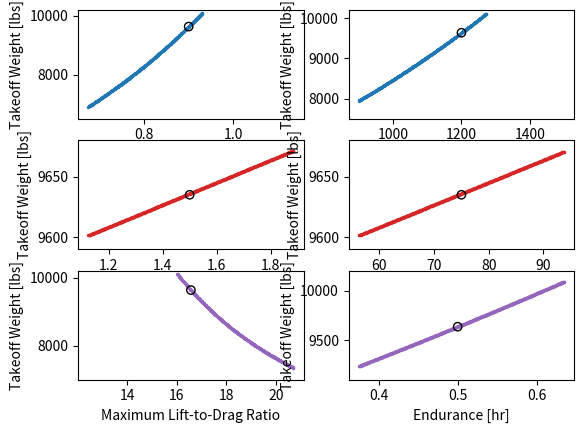

This chart was generated by the following Python code:
import numpy as np
import math
import matplotlib.pyplot as plt
from scipy.optimize import fsolve


def takeoffWeight(SFC_subsonic, SFC_supersonic, R_subsonic, R_supersonic, L2D_max, E):
    # SFC values in 1/hr units
    # L2D is unitless
    # ranges are in mi
    # endurance is in hr
    # ~~~~~~~~~~~~~~~~~~~~~~~~~~
    # guess W_0
    W_guess = 7000  # in lbs from the Talon T-38

    # ~~~~~~~~~~~~~~~~~~~~~~~~~~
    # basic parameters:
    # SUBSONIC:
    # subsonic cruise velocity
    V_c = 600  # mph
    # max lift to drag ratio
    # cruise lift to drag ratio
    L2D_cruise = 0.866 * L2D_max
    L2D_loiter = L2D_max

    # SUPERSONIC:
    # supersonic cruise velocity
    cruise = 50000  # ft
    ceiling = 55000  # ft
    Temp_cruise = 390  # degrees R
    M_super = 1.25  # Supersonic Mach No.
    gamma = 1.4
    gas_constant = 1716  # lbf/slugR
    V_super = (M_super * np.sqrt(gamma * gas_constant * (Temp_cruise * 0.556))) * 3.28
    # converted temp to K, calculated m/s, multiplied by 3.28 to get
    L2D_super = L2D_max  # double check formula

    # COMBAT
    Com = 1.25  # in hr

    # ~~~~~~~~~~~~~~~~~~~~~~~~~~
    # fuel fraction:
    # taxi and take-off
    frac_taxi = 0.97
    # climb
    frac_climb = 0.985
    # subsonic cruise
    frac_subsonic = math.exp(-R_subsonic * SFC_subsonic / (V_c * L2D_cruise))
    # supersonic cruise
    frac_supersonic = math.exp(-R_supersonic * SFC_supersonic / (V_super * L2D_super))
    # combat
    frac_combat = math.exp(-Com * SFC_subsonic / L2D_max)
    # loiter
    frac_loiter = math.exp(-E * SFC_subsonic / L2D_loiter)
    # landing
    frac_landing = 0.995
    fuel_fraction = 1.06 * (
        1
        - frac_taxi
        * frac_climb
        * frac_subsonic
        * frac_supersonic
        * frac_combat
        * frac_loiter
        * frac_landing
    )

    # ~~~~~~~~~~~~~~~~~~~~~~~~~~
    # crew and payload weight
    W_crew = 175 * 2
    W_payload = 0

    # ~~~~~~~~~~~~~~~~~~~~~~~~~~
    # [redacted]
    def weight_ratio(takeoff_weight):
        A = 2.34
        C = -0.13
        empty_weight_ratio = A * takeoff_weight**C
        return empty_weight_ratio

    def takeoff_weight(W0_guess):
        W0_guess = W0_guess[0]
        if W0_guess < 0:
            err = 100
        else:
            W_new = (W_crew + W_payload) / (1 - fuel_fraction - weight_ratio(W0_guess))
            err = np.abs(W_new - W0_guess)
        return err

    W_calc = fsolve(takeoff_weight, np.array([W_guess]))

    # return the final calculated weight
    return W_calc


# basic_specs:
parameters_dictionary = {
    "SFC_subsonic": 0.9,
    "R_subsonic": 1200,
    "SFC_supersonic": 1.5,
    "R_supersonic": 75,
    "L2D_max": 16.565,
    "E": 1 / 2,
}
W0_accumiliation = {
    "SFC_subsonic": [],
    "R_subsonic": [],
    "SFC_supersonic": [],
    "R_supersonic": [],
    "L2D_max": [],
    "E": [],
}
study_vals = {
    "SFC_subsonic": [],
    "R_subsonic": [],
    "SFC_supersonic": [],
    "R_supersonic": [],
    "L2D_max": [],
    "E": [],
}

# vary all parameters
parameters = [
    "SFC_subsonic",
    "R_subsonic",
    "SFC_supersonic",
    "R_supersonic",
    "L2D_max",
    "E",
]
for param in parameters:
    W0 = []
    # if param != "L2D_max":
    val_range = np.arange(
        0.75 * parameters_dictionary[param],
        1.25 * parameters_dictionary[param] + 0.01,
        parameters_dictionary[param] / 1000,
    )
    # else:
    #     val_range = np.arange(
    #         0.95 * parameters_dictionary[param],
    #         1.05 * parameters_dictionary[param] + 0.01,
    #         parameters_dictionary[param] / 10-,
    #     )
    study_vals[param] = val_range

    for val in val_range:
        kwargs = parameters_dictionary.copy()
        kwargs[param] = val
        W0.append(takeoffWeight(**kwargs)[0])
    W0_accumiliation[param] = W0

fig, axs = plt.subplots(3, 2)
counter = 0
labels = [
    "Subsonic SFC [1/hr]",
    "Subsonic Range [mi]",
    "Supersonic SFC [1/hr]",
    "Supersonic Range [mi]",
    "Maximum Lift-to-Drag Ratio",
    "Endurance [hr]",
]
colors = ["tab:blue", "tab:blue", "tab:red", "tab:red", "tab:purple", "tab:purple"]
ylims = [
    [6500, 10200],
    [7500, 10200],
    [9590, 9680],
    [9590, 9680],
    [7000, 10200],
    [9100, 10200],
]
for row in [0, 1, 2]:
    for col in [0, 1]:
        param = parameters[counter]
        x_vals = study_vals[param]
        y_vals = W0_accumiliation[param]
        axs[row, col].scatter(x_vals, y_vals, color=colors[counter], s=2)
        axs[row, col].scatter(
            parameters_dictionary[param], 9635, color="black", facecolor="none"
        )
        axs[row, col].set_xlabel(labels[counter])
        axs[row, col].set_ylabel("Takeoff Weight [lbs]")
        axs[row, col].set_ylim(ylims[counter])
        counter = counter + 1
plt.show()
